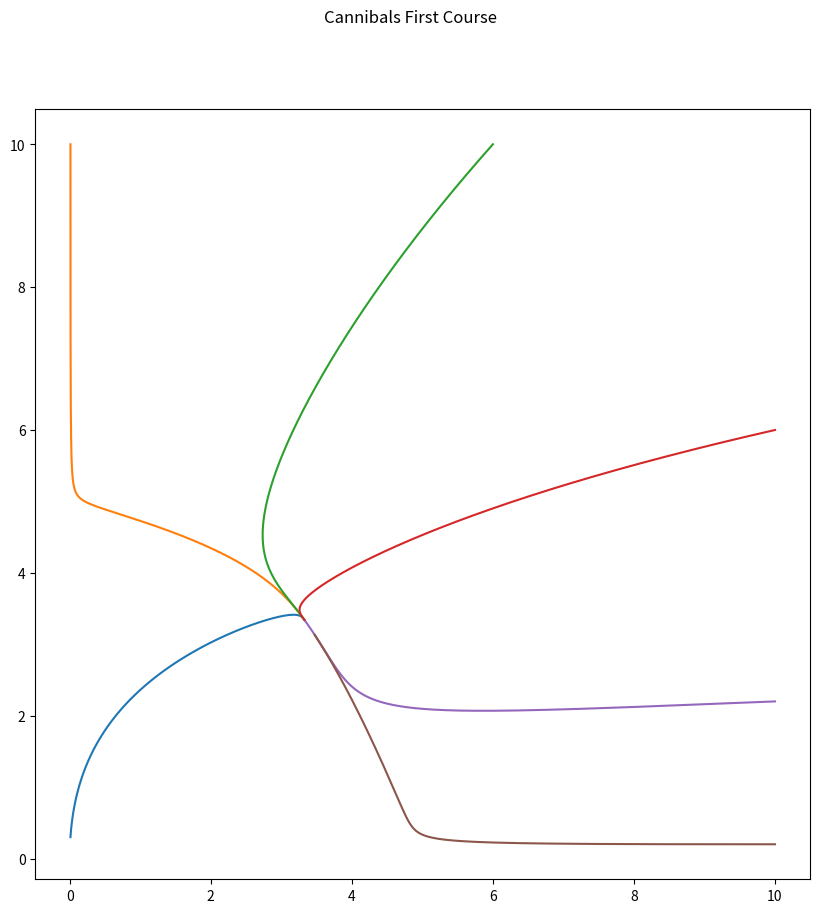
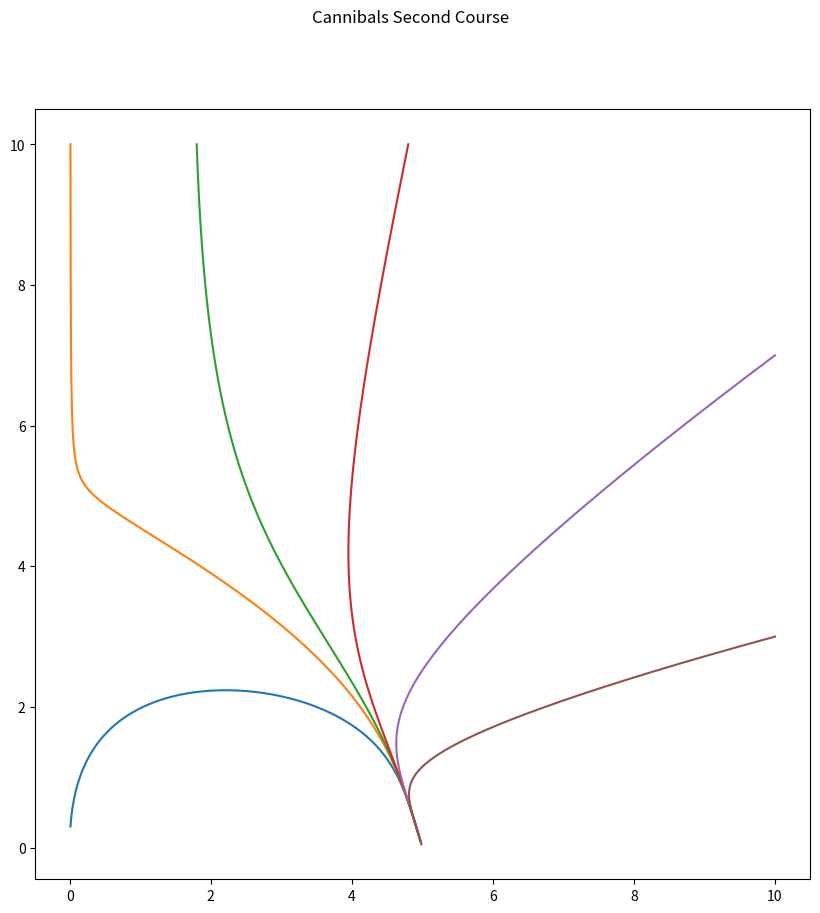

The matplotlib source for these figures, in order:
import numpy as np, matplotlib.pyplot as plt
from mpl_toolkits.mplot3d import Axes3D


def euler_sys(f, a, b, y_0, n=None, dt=0.001):
    """
    Find ODE approximation of differential system using forward euler method.

    :param f: function whose parameter is an n-length vector and which returns an n-length vector
    :param a: initial time
    :param b: final time
    :param y_0: initial y-values
    :param n: default=None manually set how many iterations to conduct
    :param dt: default=0.001 manually set dt value

    :return: order-length list of n-length list of points
        [[x11, x12, x13, ..., x1n],
         [x21, x22, x23, ..., x2n],
         [ | ,  | ,  | , ...,  | ],
         [xm1, xm2, xm3, ..., xmn]]
    """

    order = len(y_0)
    data = [[] for _ in range(order + 1)]

    if n is not None:
        time = np.linspace(a, b, n)
        dt = (b - a) / (n - 1)
    else:
        time = np.linspace(a, b, int((b - a) / dt) + 1)

    for t in time:
        data[0].append(t)
        for i in range(0, order):
            data[i + 1].append(y_0[i])
        y_0 = [i + dt * j for i, j in zip(y_0, f(t, y_0))]

    return data


def central_diff(f, a, b, y_0, n=None, dt=0.001):
    """
    Find ODE approximation of differential system using central difference formula. Forward euler method
    is used to find the first approximation.

    :param f: function whose parameter is an n-length vector and which returns an n-length vector
    :param a: initial time
    :param b: final time
    :param y_0: initial y-values
    :param n: default=None manually set how many iterations to conduct
    :param dt: default=0.001 manually set dt value

    :return: order-length list of n-length list of points
        [[x11, x12, x13, ..., x1n],
         [x21, x22, x23, ..., x2n],
         [ | ,  | ,  | , ...,  | ],
         [xm1, xm2, xm3, ..., xmn]]
    """

    order = len(y_0)
    data = [[] for _ in range(order + 1)]

    if n is not None:
        time = np.linspace(a, b, n)
        dt = (b - a) / (n - 1)
    else:
        time = np.linspace(a, b, int((b - a) / dt) + 1)

    data[0].append(time[0])
    for i in range(0, order):
        data[i + 1].append(y_0[i])
    y_0 = [i + dt * j for i, j in zip(y_0, f(time[0], y_0))]

    for t in time[1:]:
        data[0].append(t)
        for i in range(0, order):
            data[i + 1].append(y_0[i])
        y_prev = [d[-2] for d in data[1:]]
        y_0 = [i + 2 * dt * j for i, j in zip(y_prev, f(t, y_0))]

    return data


def plot_sys(supertitle, data):
    fig = plt.figure(figsize=(20, 5))
    plot_eqn(fig, 141, [data[1], data[2], data[0]], 't vs y vs x', grid=True)
    plot_eqn(fig, 142, [data[1], data[2]], 'y vs x', xlim=(-5, 5), ylim=(-5, 5), grid=True)
    plot_eqn(fig, 143, [data[0], data[2]], 'y vs t', xlim=(0, 60), ylim=(-5, 5), grid=True)
    plot_eqn(fig, 144, [data[0], data[1]], 'x vs t', xlim=(0, 60), ylim=(-5, 5), grid=True)
    fig.suptitle(supertitle)
    plt.show()


def plot_field(supertitle, data):
    fig, ax = plt.subplots(figsize=(10, 10))
    for path in data:
        plot_eqn(ax, 1, [path[1], path[2]], None, xlim=(0, 10), ylim=(0, 10))
    fig.suptitle(supertitle)
    plt.show()


def plot_eqn(fig, pos, data, title, xlim=None, ylim=None, grid=False):
    if pos == 1:
        fig.plot(data[0], data[1])
    else:
        if len(data) == 2:
            ax = fig.add_subplot(pos)
            ax.plot(data[0], data[1])
        elif len(data) == 3:
            ax = fig.add_subplot(pos, projection='3d')
            ax.plot3D(data[0], data[1], data[2])
        else:
            raise TypeError('Input data must be either 2 or 3-dimensional.')
        ax.set_title(title)
        if xlim is not None:
            ax.set_xlim(xlim)
        if ylim is not None:
            ax.set_ylim(ylim)
        if grid:
            ax.grid()


# plot_sys('Euler Act 1', euler_sys(lambda t, y: [-0.2 * y[1], 0.8 * y[0]], 0, 60, [2, 0], dt=0.0005))
# plot_sys('Euler Act 2', euler_sys(lambda t, y: [-0.2 * y[1], 0.8 * y[0] - 0.1 * y[1]], 0, 60, [2, 0], dt=0.0005))
# plot_sys('Euler Act 3', euler_sys(lambda t, y: [-0.2 * (y[1] - 2), 0.8 * (y[0] - 2)], 0, 60, [2, 0], dt=0.0005))
#
# plot_sys('Central Difference Act 1', central_diff(lambda t, y: [-0.2 * y[1], 0.8 * y[0]], 0, 60, [2, 0], dt=0.0005))


def course1(t, y):
    dx = 0.4 * y[0] - 0.08 * y[0] ** 2 - 0.04 * y[0] * y[1]
    dy = 0.2 * y[1] - 0.04 * y[1] ** 2 - 0.02 * y[0] * y[1]
    return [dx, dy]


plot_field('Cannibals First Course', [euler_sys(course1, 0, 60, [0.01, 0.3], dt=0.0005),
                                      euler_sys(course1, 0, 60, [0.01, 10], dt=0.0005),
                                      euler_sys(course1, 0, 60, [6, 10], dt=0.0005),
                                      euler_sys(course1, 0, 60, [10, 6], dt=0.0005),
                                      euler_sys(course1, 0, 60, [10, 2.2], dt=0.0005),
                                      euler_sys(course1, 0, 60, [10, 0.2], dt=0.0005)])


def course2(t, y):
    dx = 0.4 * y[0] - 0.08 * y[0] ** 2 - 0.02 * y[0] * y[1]
    dy = 0.2 * y[1] - 0.04 * y[1] ** 2 - 0.05 * y[0] * y[1]
    return [dx, dy]


plot_field('Cannibals Second Course', [euler_sys(course2, 0, 60, [0.01, 0.3], dt=0.0005),
                                       euler_sys(course2, 0, 60, [0.01, 10], dt=0.0005),
                                       euler_sys(course2, 0, 60, [1.8, 10], dt=0.0005),
                                       euler_sys(course2, 0, 60, [4.8, 10], dt=0.0005),
                                       euler_sys(course2, 0, 60, [10, 7], dt=0.0005),
                                       euler_sys(course2, 0, 60, [10, 3], dt=0.0005)])
